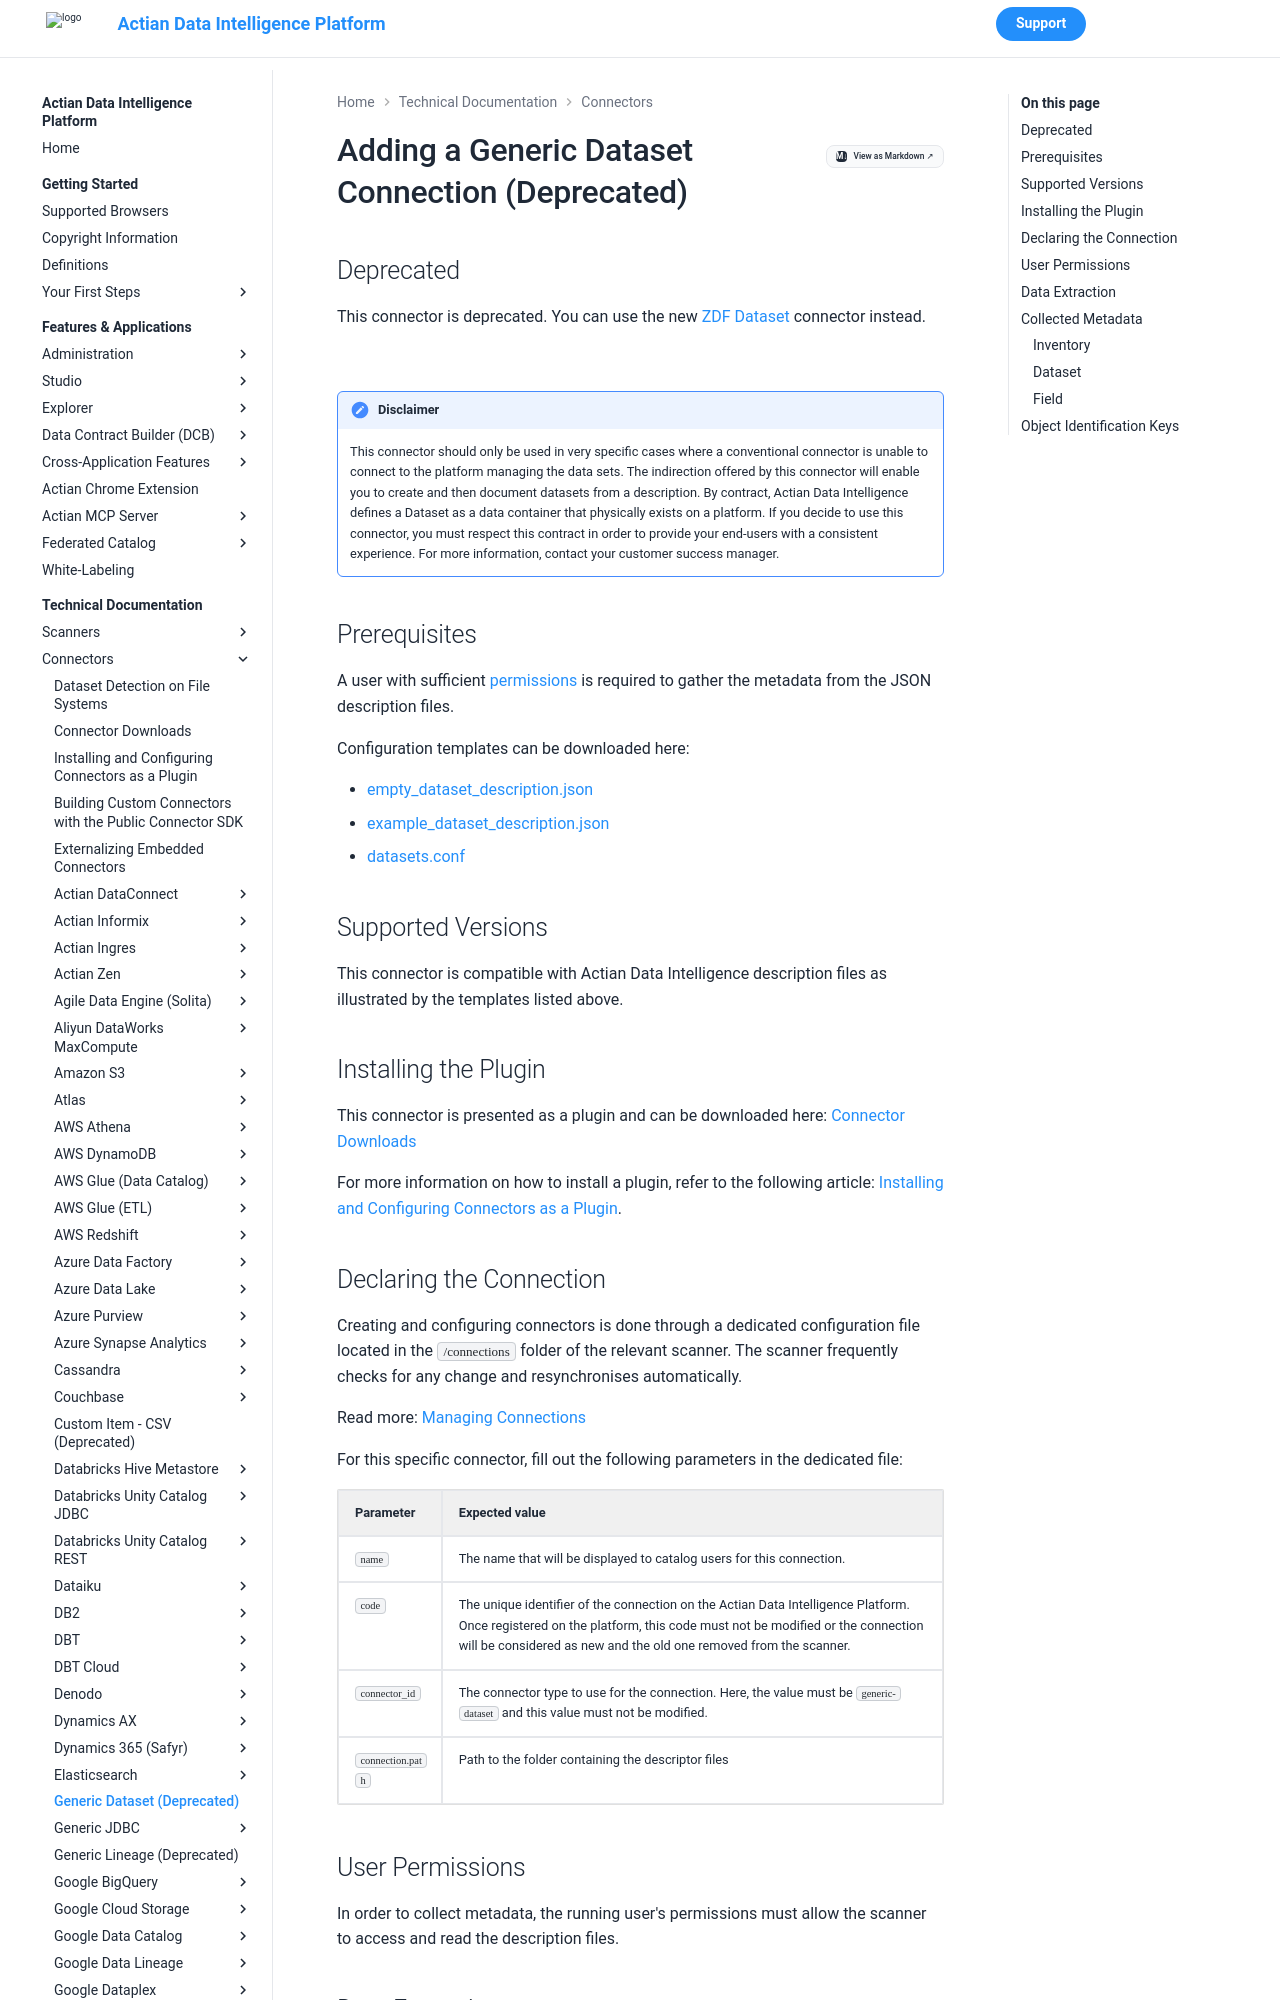

repository: ActianCorp/zeenea-platform-docs · page: latest/technical-documentation/connectors/generic-dataset.html · generator: mkdocs

---
search:
  boost: 0.3
---

# Adding a Generic Dataset Connection (Deprecated)

## Deprecated

This connector is deprecated. You can use the new [ZDF Dataset](./zdf/zdf.md) connector instead.

<br />

!!! note "Disclaimer"
    This connector should only be used in very specific cases where a conventional connector is unable to connect to the platform managing the data sets. The indirection offered by this connector will enable you to create and then document datasets from a description. By contract, Actian Data Intelligence defines a Dataset as a data container that physically exists on a platform. If you decide to use this connector, you must respect this contract in order to provide your end-users with a consistent experience.
    For more information, contact your customer success manager.


## Prerequisites

A user with sufficient [permissions](#user-permissions) is required to gather the metadata from the JSON description files.

Configuration templates can be downloaded here: 

* [empty_dataset_description.json](https://actian.file.force.com/sfc/dist/version/download/?oid=00D300000001XnW&ids=068Nu00000GUVEx&d=%2Fa%2FNu000002lfUn%2F65pNHnkVq60yfmIcXVCF4VnX6xhR.KgsSug2ohQWod0&asPdf=false)
* [example_dataset_description.json](https://actian.file.force.com/sfc/dist/version/download/?oid=00D300000001XnW&ids=068Nu00000GUgWr&d=%2Fa%2FNu000002lfWP%2FeeMFWRTqgqIGzyJV5ytd983DUDc1hFE_xoxT4PPHELQ&asPdf=false)
* [datasets.conf](https://actian.file.force.com/sfc/dist/version/download/?oid=00D300000001XnW&ids=068Nu00000GULFY&d=%2Fa%2FNu000002lfY1%2FZvrYkaMo1XsJ_zZ9QYd7EBUWOIZu4rn27WVyfVDrwLA&asPdf=false)

## Supported Versions

This connector is compatible with Actian Data Intelligence description files as illustrated by the templates listed above.

## Installing the Plugin

This connector is presented as a plugin and can be downloaded here: [Connector Downloads](./connectors-list.md)

For more information on how to install a plugin, refer to the following article: [Installing and Configuring Connectors as a Plugin](./connectors-install-as-plugin.md).
